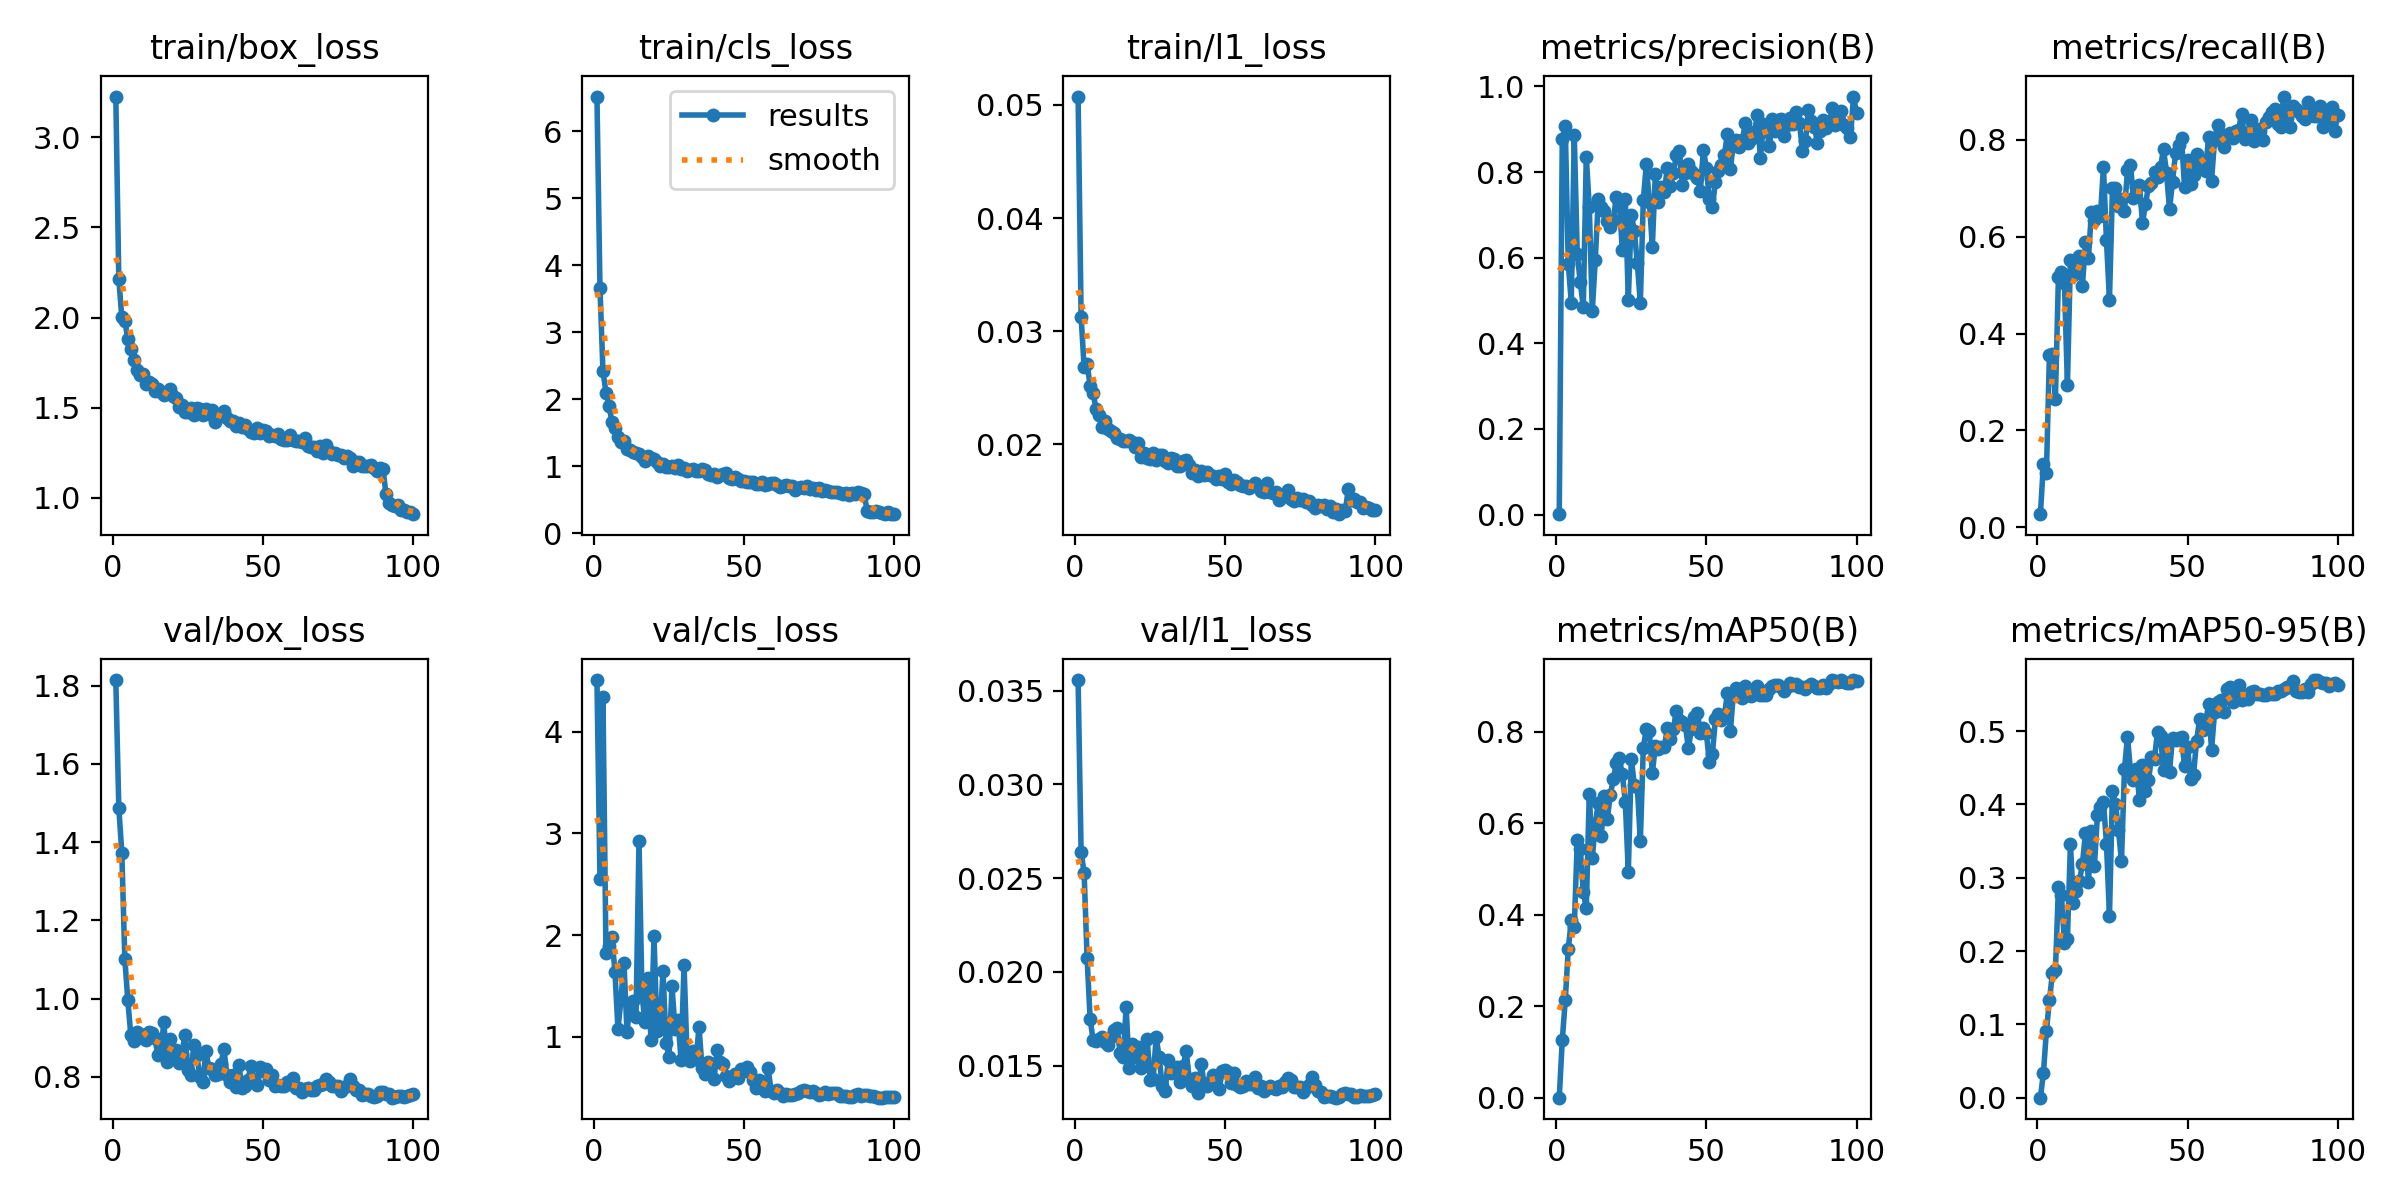

The file beside this chart, header and first rows:
epoch, time, train/box_loss, train/cls_loss, train/l1_loss, metrics/precision(B), metrics/recall(B), metrics/mAP50(B), metrics/mAP50-95(B), val/box_loss, val/cls_loss, val/l1_loss, lr/pg0, lr/pg1, lr/pg2, lr/pg3, lr/pg4, lr/pg5, lr/pg6, lr/pg7
1, 109.6, 3.226, 6.515, 0.05074, 0.00098, 0.02677, 0.0004, 8e-05, 1.814, 4.507, 0.03556, 0.009982, 0.003327, 0.009982, 0.003327, 0.009982, 0.003327, 0.009982, 0.003327
2, 210.8, 2.214, 3.665, 0.03129, 0.8769, 0.1305, 0.126, 0.03352, 1.488, 2.55, 0.02637, 0.01978, 0.006595, 0.01978, 0.006595, 0.01978, 0.006595, 0.01978, 0.006595
3, 307.1, 2, 2.417, 0.02683, 0.9081, 0.1123, 0.2133, 0.09115, 1.373, 4.337, 0.0253, 0.02939, 0.009796, 0.02939, 0.009796, 0.02939, 0.009796, 0.02939, 0.009796
4, 402.4, 1.983, 2.097, 0.02711, 0.5862, 0.3561, 0.3246, 0.1326, 1.103, 1.821, 0.02072, 0.02911, 0.009703, 0.02911, 0.009703, 0.02911, 0.009703, 0.02911, 0.009703
5, 496.7, 1.881, 1.901, 0.02518, 0.4953, 0.3579, 0.3877, 0.17, 0.9956, 1.888, 0.01751, 0.02881, 0.009604, 0.02881, 0.009604, 0.02881, 0.009604, 0.02881, 0.009604
6, 591.9, 1.825, 1.657, 0.02453, 0.8867, 0.2656, 0.3725, 0.1735, 0.907, 1.978, 0.01635, 0.02851, 0.009505, 0.02851, 0.009505, 0.02851, 0.009505, 0.02851, 0.009505
7, 687, 1.765, 1.566, 0.02307, 0.6086, 0.5169, 0.5636, 0.2868, 0.8926, 1.635, 0.01631, 0.02822, 0.009406, 0.02822, 0.009406, 0.02822, 0.009406, 0.02822, 0.009406
8, 782.3, 1.707, 1.438, 0.02262, 0.5421, 0.5266, 0.5447, 0.2758, 0.9154, 1.074, 0.01644, 0.02792, 0.009307, 0.02792, 0.009307, 0.02792, 0.009307, 0.02792, 0.009307
9, 876.3, 1.679, 1.356, 0.02152, 0.4856, 0.5045, 0.4503, 0.2116, 0.9094, 1.367, 0.01652, 0.02762, 0.009208, 0.02762, 0.009208, 0.02762, 0.009208, 0.02762, 0.009208
10, 970.4, 1.685, 1.37, 0.02201, 0.8355, 0.2942, 0.4138, 0.2165, 0.8986, 1.728, 0.01628, 0.02733, 0.009109, 0.02733, 0.009109, 0.02733, 0.009109, 0.02733, 0.009109
11, 1065, 1.631, 1.256, 0.02133, 0.718, 0.5528, 0.6639, 0.3463, 0.8949, 1.051, 0.01613, 0.02703, 0.00901, 0.02703, 0.00901, 0.02703, 0.00901, 0.02703, 0.00901
12, 1160, 1.645, 1.244, 0.02116, 0.4754, 0.5219, 0.5233, 0.2655, 0.9144, 1.31, 0.01654, 0.02673, 0.008911, 0.02673, 0.008911, 0.02673, 0.008911, 0.02673, 0.008911
13, 1255, 1.628, 1.213, 0.02102, 0.5956, 0.5525, 0.5993, 0.2826, 0.9124, 1.349, 0.01692, 0.02644, 0.008812, 0.02644, 0.008812, 0.02644, 0.008812, 0.02644, 0.008812
14, 1350, 1.59, 1.193, 0.02057, 0.7362, 0.5608, 0.6434, 0.2955, 0.8989, 1.19, 0.01701, 0.02614, 0.008713, 0.02614, 0.008713, 0.02614, 0.008713, 0.02614, 0.008713
15, 1444, 1.605, 1.179, 0.02047, 0.7182, 0.4993, 0.5728, 0.3192, 0.8561, 2.928, 0.01568, 0.02584, 0.008614, 0.02584, 0.008614, 0.02584, 0.008614, 0.02584, 0.008614
16, 1540, 1.587, 1.142, 0.02026, 0.7098, 0.5884, 0.6594, 0.3607, 0.8659, 1.412, 0.01549, 0.02555, 0.008515, 0.02555, 0.008515, 0.02555, 0.008515, 0.02555, 0.008515
17, 1635, 1.568, 1.08, 0.02025, 0.6869, 0.5561, 0.609, 0.2938, 0.9393, 1.146, 0.01811, 0.02525, 0.008416, 0.02525, 0.008416, 0.02525, 0.008416, 0.02525, 0.008416
18, 1735, 1.586, 1.151, 0.02037, 0.6725, 0.6522, 0.6625, 0.3632, 0.8378, 1.58, 0.0149, 0.02495, 0.008317, 0.02495, 0.008317, 0.02495, 0.008317, 0.02495, 0.008317
19, 1832, 1.602, 1.12, 0.02023, 0.6872, 0.6347, 0.6956, 0.3167, 0.898, 0.9688, 0.01615, 0.02465, 0.008218, 0.02465, 0.008218, 0.02465, 0.008218, 0.02465, 0.008218
20, 1931, 1.566, 1.107, 0.01976, 0.7427, 0.6538, 0.7318, 0.3859, 0.8551, 1.986, 0.01547, 0.02436, 0.008119, 0.02436, 0.008119, 0.02436, 0.008119, 0.02436, 0.008119
21, 2034, 1.553, 1.061, 0.02008, 0.7298, 0.6437, 0.7417, 0.3959, 0.8687, 1.057, 0.01601, 0.02406, 0.00802, 0.02406, 0.00802, 0.02406, 0.00802, 0.02406, 0.00802
22, 2135, 1.501, 1.003, 0.01888, 0.6179, 0.7443, 0.7071, 0.4036, 0.8352, 1.094, 0.01487, 0.02376, 0.007921, 0.02376, 0.007921, 0.02376, 0.007921, 0.02376, 0.007921
23, 2231, 1.516, 1.033, 0.01926, 0.7381, 0.5925, 0.6471, 0.3467, 0.8583, 1.651, 0.01541, 0.02347, 0.007822, 0.02347, 0.007822, 0.02347, 0.007822, 0.02347, 0.007822
24, 2322, 1.474, 0.989, 0.01874, 0.502, 0.4699, 0.493, 0.248, 0.9072, 0.9421, 0.01642, 0.02317, 0.007723, 0.02317, 0.007723, 0.02317, 0.007723, 0.02317, 0.007723
25, 2412, 1.474, 0.9929, 0.01865, 0.6995, 0.7002, 0.7399, 0.4185, 0.8189, 0.8041, 0.01426, 0.02287, 0.007624, 0.02287, 0.007624, 0.02287, 0.007624, 0.02287, 0.007624
26, 2505, 1.499, 1.002, 0.0192, 0.6634, 0.7005, 0.6839, 0.401, 0.8059, 1.498, 0.01432, 0.02258, 0.007525, 0.02258, 0.007525, 0.02258, 0.007525, 0.02258, 0.007525
27, 2627, 1.46, 0.977, 0.01856, 0.5866, 0.6635, 0.68, 0.3654, 0.8818, 1.073, 0.01652, 0.02228, 0.007426, 0.02228, 0.007426, 0.02228, 0.007426, 0.02228, 0.007426
28, 2730, 1.497, 1.015, 0.01907, 0.4946, 0.6789, 0.5606, 0.3226, 0.8556, 1.163, 0.01546, 0.02198, 0.007327, 0.02198, 0.007327, 0.02198, 0.007327, 0.02198, 0.007327
29, 2828, 1.495, 0.9557, 0.01903, 0.7347, 0.6526, 0.7652, 0.4479, 0.7989, 0.7752, 0.01393, 0.02168, 0.007228, 0.02168, 0.007228, 0.02168, 0.007228, 0.02168, 0.007228
30, 2931, 1.459, 0.9636, 0.01849, 0.8183, 0.738, 0.8061, 0.4924, 0.7874, 1.705, 0.01363, 0.02139, 0.007129, 0.02139, 0.007129, 0.02139, 0.007129, 0.02139, 0.007129
31, 3034, 1.492, 0.9303, 0.01834, 0.7311, 0.7488, 0.8012, 0.4456, 0.8668, 0.8198, 0.0153, 0.02109, 0.00703, 0.02109, 0.00703, 0.02109, 0.00703, 0.02109, 0.00703
32, 3147, 1.467, 0.9336, 0.01874, 0.6259, 0.6792, 0.7093, 0.4329, 0.8219, 0.7627, 0.01459, 0.02079, 0.006931, 0.02079, 0.006931, 0.02079, 0.006931, 0.02079, 0.006931
33, 3273, 1.486, 0.9486, 0.01873, 0.7966, 0.7026, 0.7686, 0.4481, 0.8209, 0.8628, 0.01474, 0.0205, 0.006832, 0.0205, 0.006832, 0.0205, 0.006832, 0.0205, 0.006832
34, 3399, 1.422, 0.9234, 0.01811, 0.73, 0.707, 0.762, 0.4055, 0.8058, 0.7783, 0.01493, 0.0202, 0.006733, 0.0202, 0.006733, 0.0202, 0.006733, 0.0202, 0.006733
35, 3514, 1.457, 0.9201, 0.01803, 0.7645, 0.6288, 0.7665, 0.4533, 0.8084, 1.095, 0.01413, 0.0199, 0.006634, 0.0199, 0.006634, 0.0199, 0.006634, 0.0199, 0.006634
36, 3632, 1.464, 0.9496, 0.01852, 0.7524, 0.6669, 0.7667, 0.4187, 0.8318, 0.6901, 0.015, 0.01961, 0.006535, 0.01961, 0.006535, 0.01961, 0.006535, 0.01961, 0.006535
37, 3744, 1.482, 0.9365, 0.01859, 0.8106, 0.7048, 0.8084, 0.4329, 0.8718, 0.6348, 0.01577, 0.01931, 0.006436, 0.01931, 0.006436, 0.01931, 0.006436, 0.01931, 0.006436
38, 3859, 1.441, 0.8752, 0.01813, 0.7678, 0.7107, 0.7834, 0.4645, 0.805, 0.7498, 0.01432, 0.01901, 0.006337, 0.01901, 0.006337, 0.01901, 0.006337, 0.01901, 0.006337
39, 3967, 1.428, 0.8699, 0.01749, 0.7969, 0.7343, 0.8053, 0.4626, 0.7878, 0.7297, 0.01394, 0.01871, 0.006238, 0.01871, 0.006238, 0.01871, 0.006238, 0.01871, 0.006238
40, 4066, 1.428, 0.8813, 0.01774, 0.8391, 0.7227, 0.8462, 0.4993, 0.8052, 0.5829, 0.01436, 0.01842, 0.006139, 0.01842, 0.006139, 0.01842, 0.006139, 0.01842, 0.006139
41, 4164, 1.401, 0.8356, 0.01721, 0.8495, 0.744, 0.8264, 0.4929, 0.7734, 0.8655, 0.01357, 0.01812, 0.00604, 0.01812, 0.00604, 0.01812, 0.00604, 0.01812, 0.00604
42, 4264, 1.414, 0.8659, 0.01762, 0.7701, 0.7811, 0.8202, 0.4472, 0.8315, 0.7508, 0.01512, 0.01782, 0.005941, 0.01782, 0.005941, 0.01782, 0.005941, 0.01782, 0.005941
43, 4362, 1.39, 0.8754, 0.01727, 0.798, 0.7325, 0.8147, 0.4814, 0.7717, 0.7326, 0.01397, 0.01753, 0.005842, 0.01753, 0.005842, 0.01753, 0.005842, 0.01753, 0.005842
44, 4463, 1.405, 0.8983, 0.01758, 0.8198, 0.6571, 0.764, 0.4448, 0.7777, 0.6162, 0.01392, 0.01723, 0.005743, 0.01723, 0.005743, 0.01723, 0.005743, 0.01723, 0.005743
45, 4560, 1.383, 0.8178, 0.01724, 0.8032, 0.7137, 0.8052, 0.4911, 0.7923, 0.5621, 0.01411, 0.01693, 0.005644, 0.01693, 0.005644, 0.01693, 0.005644, 0.01693, 0.005644
46, 4657, 1.367, 0.8031, 0.0172, 0.7954, 0.7721, 0.8315, 0.4884, 0.8274, 0.5931, 0.01452, 0.01664, 0.005545, 0.01664, 0.005545, 0.01664, 0.005545, 0.01664, 0.005545
47, 4751, 1.359, 0.8316, 0.01694, 0.7853, 0.7907, 0.8409, 0.4908, 0.7959, 0.6292, 0.01443, 0.01634, 0.005446, 0.01634, 0.005446, 0.01634, 0.005446, 0.01634, 0.005446
48, 4847, 1.388, 0.8007, 0.01722, 0.7567, 0.8038, 0.7971, 0.4915, 0.7788, 0.5954, 0.01378, 0.01604, 0.005347, 0.01604, 0.005347, 0.01604, 0.005347, 0.01604, 0.005347
49, 4940, 1.358, 0.7832, 0.01693, 0.8523, 0.7028, 0.807, 0.4521, 0.8262, 0.686, 0.01471, 0.01574, 0.005248, 0.01574, 0.005248, 0.01574, 0.005248, 0.01574, 0.005248
50, 5041, 1.376, 0.7704, 0.0174, 0.8096, 0.7582, 0.7965, 0.4788, 0.816, 0.6633, 0.01476, 0.01545, 0.005149, 0.01545, 0.005149, 0.01545, 0.005149, 0.01545, 0.005149
51, 5142, 1.37, 0.7598, 0.01666, 0.7359, 0.7083, 0.7329, 0.435, 0.8213, 0.7041, 0.01466, 0.01515, 0.00505, 0.01515, 0.00505, 0.01515, 0.00505, 0.01515, 0.00505
52, 5238, 1.34, 0.7626, 0.01647, 0.7176, 0.7275, 0.7516, 0.4407, 0.7931, 0.6499, 0.01406, 0.01485, 0.004951, 0.01485, 0.004951, 0.01485, 0.004951, 0.01485, 0.004951
53, 5330, 1.346, 0.7572, 0.01685, 0.7769, 0.772, 0.8269, 0.4858, 0.8045, 0.5787, 0.01464, 0.01456, 0.004852, 0.01456, 0.004852, 0.01456, 0.004852, 0.01456, 0.004852
54, 5424, 1.344, 0.734, 0.01665, 0.8032, 0.7596, 0.8389, 0.5158, 0.7779, 0.4988, 0.01396, 0.01426, 0.004753, 0.01426, 0.004753, 0.01426, 0.004753, 0.01426, 0.004753
55, 5516, 1.354, 0.7386, 0.01643, 0.8166, 0.7472, 0.8261, 0.5021, 0.7806, 0.5709, 0.01387, 0.01396, 0.004654, 0.01396, 0.004654, 0.01396, 0.004654, 0.01396, 0.004654
56, 5614, 1.327, 0.7652, 0.01632, 0.8393, 0.7361, 0.8359, 0.5105, 0.7765, 0.5174, 0.01391, 0.01367, 0.004555, 0.01367, 0.004555, 0.01367, 0.004555, 0.01367, 0.004555
57, 5713, 1.32, 0.7113, 0.01626, 0.8895, 0.8056, 0.8842, 0.5365, 0.778, 0.4651, 0.01419, 0.01337, 0.004456, 0.01337, 0.004456, 0.01337, 0.004456, 0.01337, 0.004456
58, 5819, 1.323, 0.7273, 0.01613, 0.8067, 0.7158, 0.8007, 0.4741, 0.7858, 0.6944, 0.01402, 0.01307, 0.004357, 0.01307, 0.004357, 0.01307, 0.004357, 0.01307, 0.004357
59, 5920, 1.349, 0.7474, 0.01626, 0.8681, 0.7998, 0.884, 0.526, 0.7829, 0.4661, 0.01403, 0.01277, 0.004258, 0.01277, 0.004258, 0.01277, 0.004258, 0.01277, 0.004258
60, 6012, 1.323, 0.7399, 0.01658, 0.876, 0.8315, 0.8956, 0.539, 0.7976, 0.4512, 0.01442, 0.01248, 0.004159, 0.01248, 0.004159, 0.01248, 0.004159, 0.01248, 0.004159
... 40 more rows
